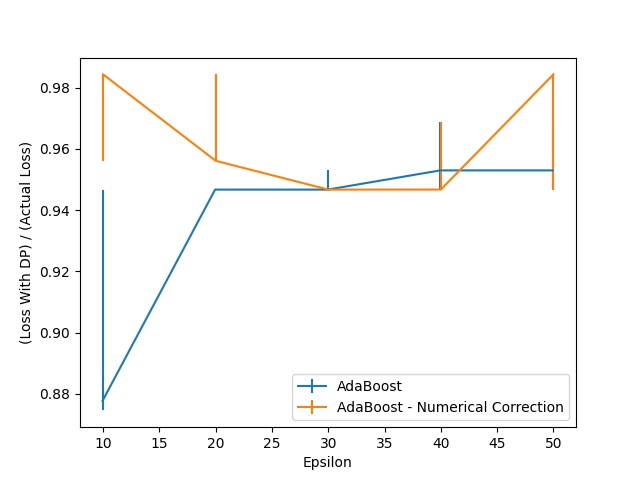

The file beside this chart, header and first rows:
Epsilon, AdaBoost, AdaBoost 25, AdaBoost 75, AdaBoost - Numerical Correction, AdaBoost - Numerical Correction 25, AdaBoost - Numerical Correction 75
10.0, 0.8777, 0.003135, 0.06897, 0.9843, 0.02821, 0.0
20.0, 0.9467, 0.0, 0.0, 0.9561, 0.0, 0.02821
30.0, 0.9467, 0.0, 0.00627, 0.9467, 0.0, 0.0
40.0, 0.953, 0.00627, 0.01567, 0.9467, 0.0, 0.02194
50.0, 0.953, 0.00627, 0.01567, 0.9843, 0.03762, 0.0
